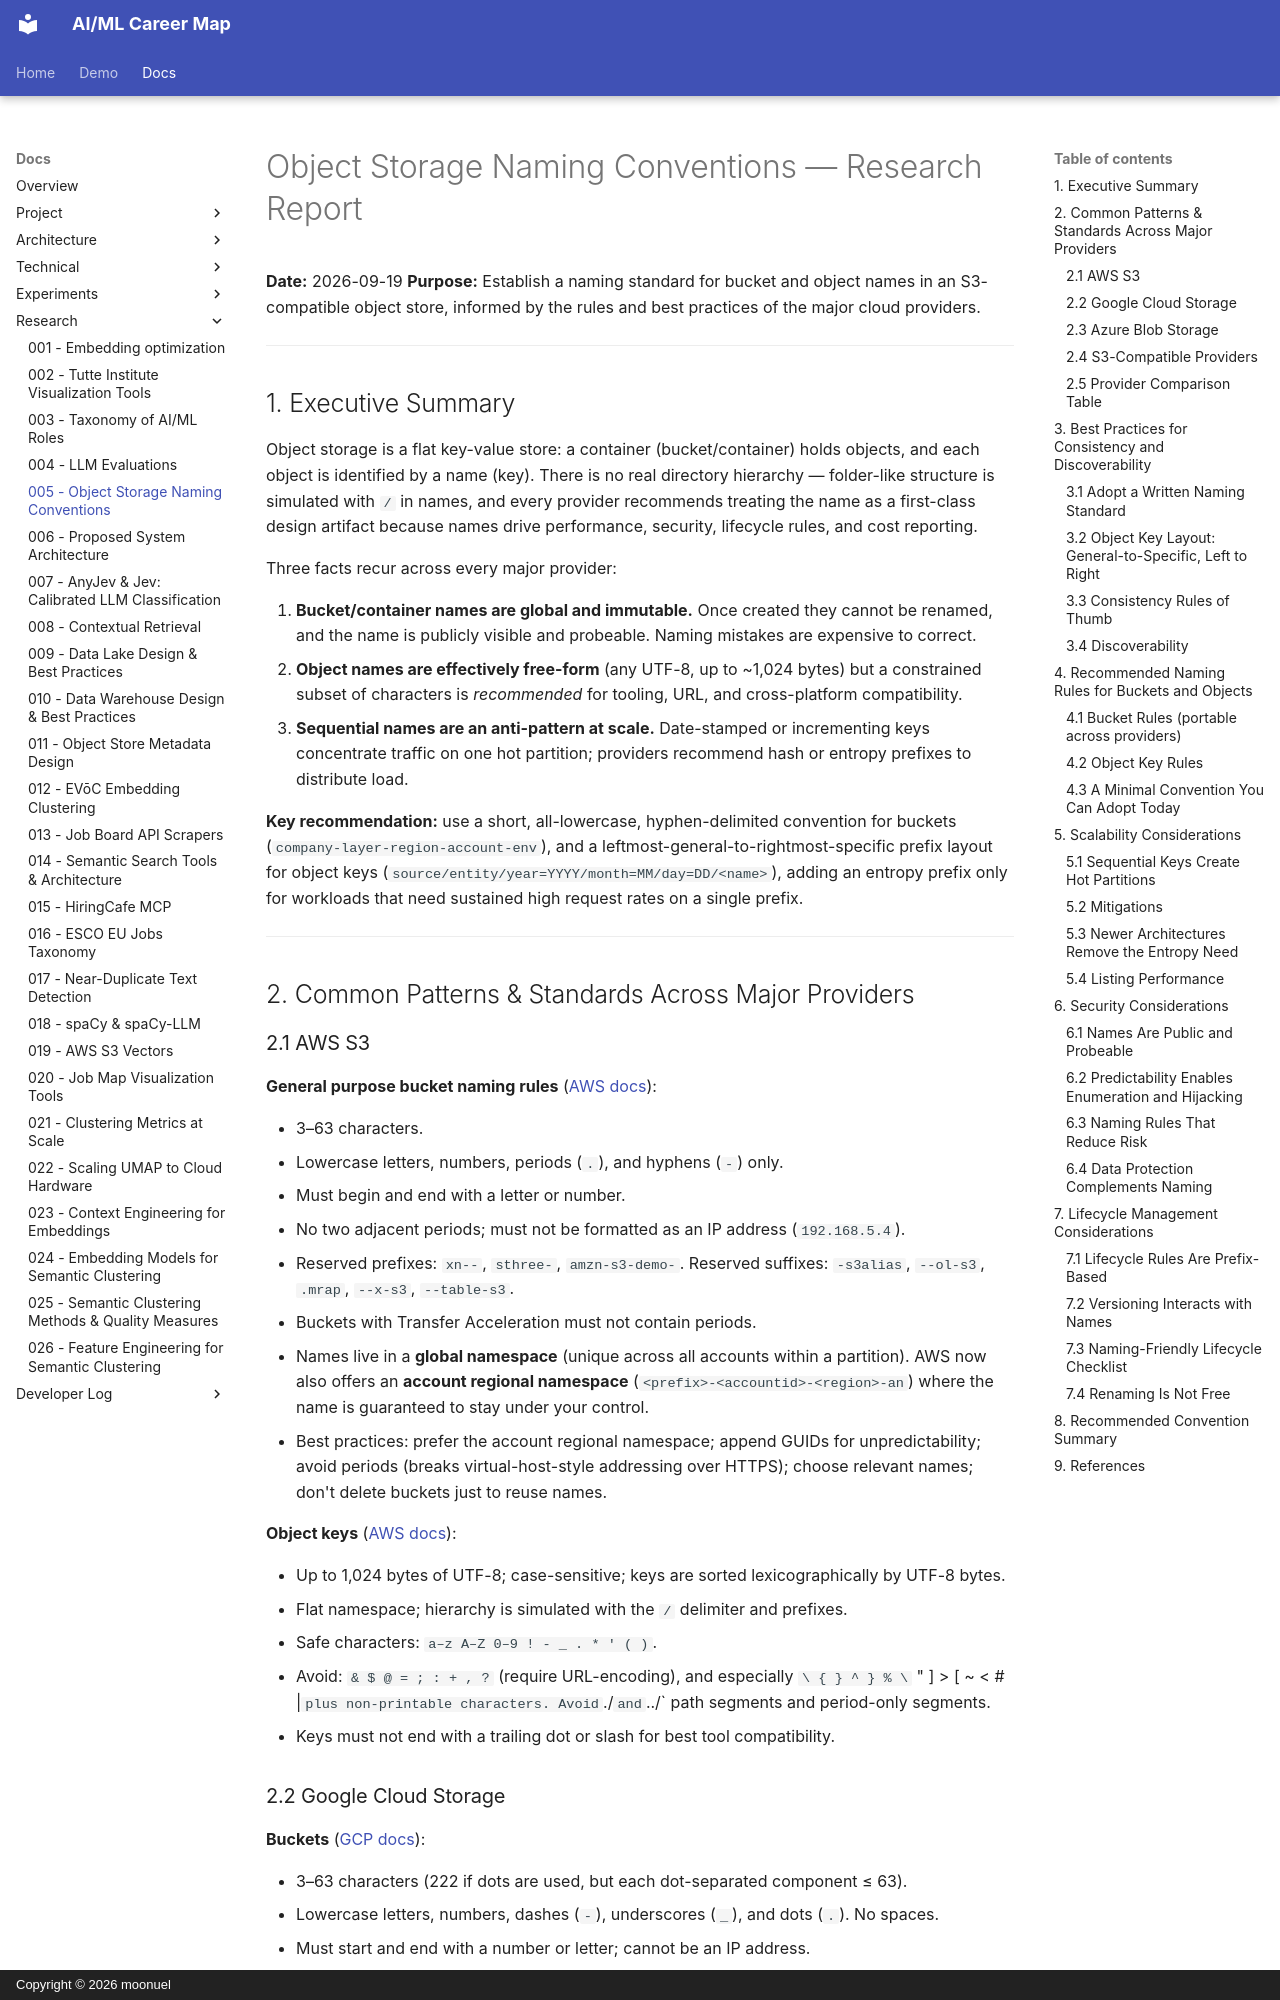

repository: moonuel/semantic-career-map · page: research-reports/005-object-storage-naming-conventions/index.html · generator: mkdocs · copyright: Copyright © 2026 moonuel

---
id: "005"
title: "Object Storage Naming Conventions"
date: "2026-09-19"
summary: "Survey of bucket and object naming rules across AWS S3, Google Cloud Storage, Azure Blob Storage, and S3-compatible providers, plus best practices for consistency, discoverability, scalability, security, and lifecycle management."
---
# Object Storage Naming Conventions — Research Report

**Date:** 2026-09-19
**Purpose:** Establish a naming standard for bucket and object names in an S3-compatible object
store, informed by the rules and best practices of the major cloud providers.

---

## 1. Executive Summary

Object storage is a flat key-value store: a container (bucket/container) holds objects, and each
object is identified by a name (key). There is no real directory hierarchy — folder-like structure
is simulated with `/` in names, and every provider recommends treating the name as a first-class
design artifact because names drive performance, security, lifecycle rules, and cost reporting.

Three facts recur across every major provider:

1. **Bucket/container names are global and immutable.** Once created they cannot be renamed, and
   the name is publicly visible and probeable. Naming mistakes are expensive to correct.
2. **Object names are effectively free-form** (any UTF-8, up to ~1,024 bytes) but a constrained
   subset of characters is *recommended* for tooling, URL, and cross-platform compatibility.
3. **Sequential names are an anti-pattern at scale.** Date-stamped or incrementing keys concentrate
   traffic on one hot partition; providers recommend hash or entropy prefixes to distribute load.

**Key recommendation:** use a short, all-lowercase, hyphen-delimited convention for buckets
(`company-layer-region-account-env`), and a leftmost-general-to-rightmost-specific prefix layout
for object keys (`source/entity/year=YYYY/month=MM/day=DD/<name>`), adding an entropy prefix only
for workloads that need sustained high request rates on a single prefix.

---

## 2. Common Patterns & Standards Across Major Providers

### 2.1 AWS S3

**General purpose bucket naming rules** ([AWS docs](https://docs.aws.amazon.com/AmazonS3/latest/userguide/bucketnamingrules.html)):

- 3–63 characters.
- Lowercase letters, numbers, periods (`.`), and hyphens (`-`) only.
- Must begin and end with a letter or number.
- No two adjacent periods; must not be formatted as an IP address (`192.168.5.4`).
- Reserved prefixes: `xn--`, `sthree-`, `amzn-s3-demo-`. Reserved suffixes: `-s3alias`,
  `--ol-s3`, `.mrap`, `--x-s3`, `--table-s3`.
- Buckets with Transfer Acceleration must not contain periods.
- Names live in a **global namespace** (unique across all accounts within a partition). AWS now
  also offers an **account regional namespace** (`<prefix>-<accountid>-<region>-an`) where the
  name is guaranteed to stay under your control.
- Best practices: prefer the account regional namespace; append GUIDs for unpredictability; avoid
  periods (breaks virtual-host-style addressing over HTTPS); choose relevant names; don't delete
  buckets just to reuse names.

**Object keys** ([AWS docs](https://docs.aws.amazon.com/AmazonS3/latest/userguide/object-keys.html)):

- Up to 1,024 bytes of UTF-8; case-sensitive; keys are sorted lexicographically by UTF-8 bytes.
- Flat namespace; hierarchy is simulated with the `/` delimiter and prefixes.
- Safe characters: `a–z A–Z 0–9 ! - _ . * ' ( )`.
- Avoid: `& $ @ = ; : + , ?` (require URL-encoding), and especially `\ { } ^ } % \` " ] > [ ~ < # |`
  plus non-printable characters. Avoid `./` and `../` path segments and period-only segments.
- Keys must not end with a trailing dot or slash for best tool compatibility.
